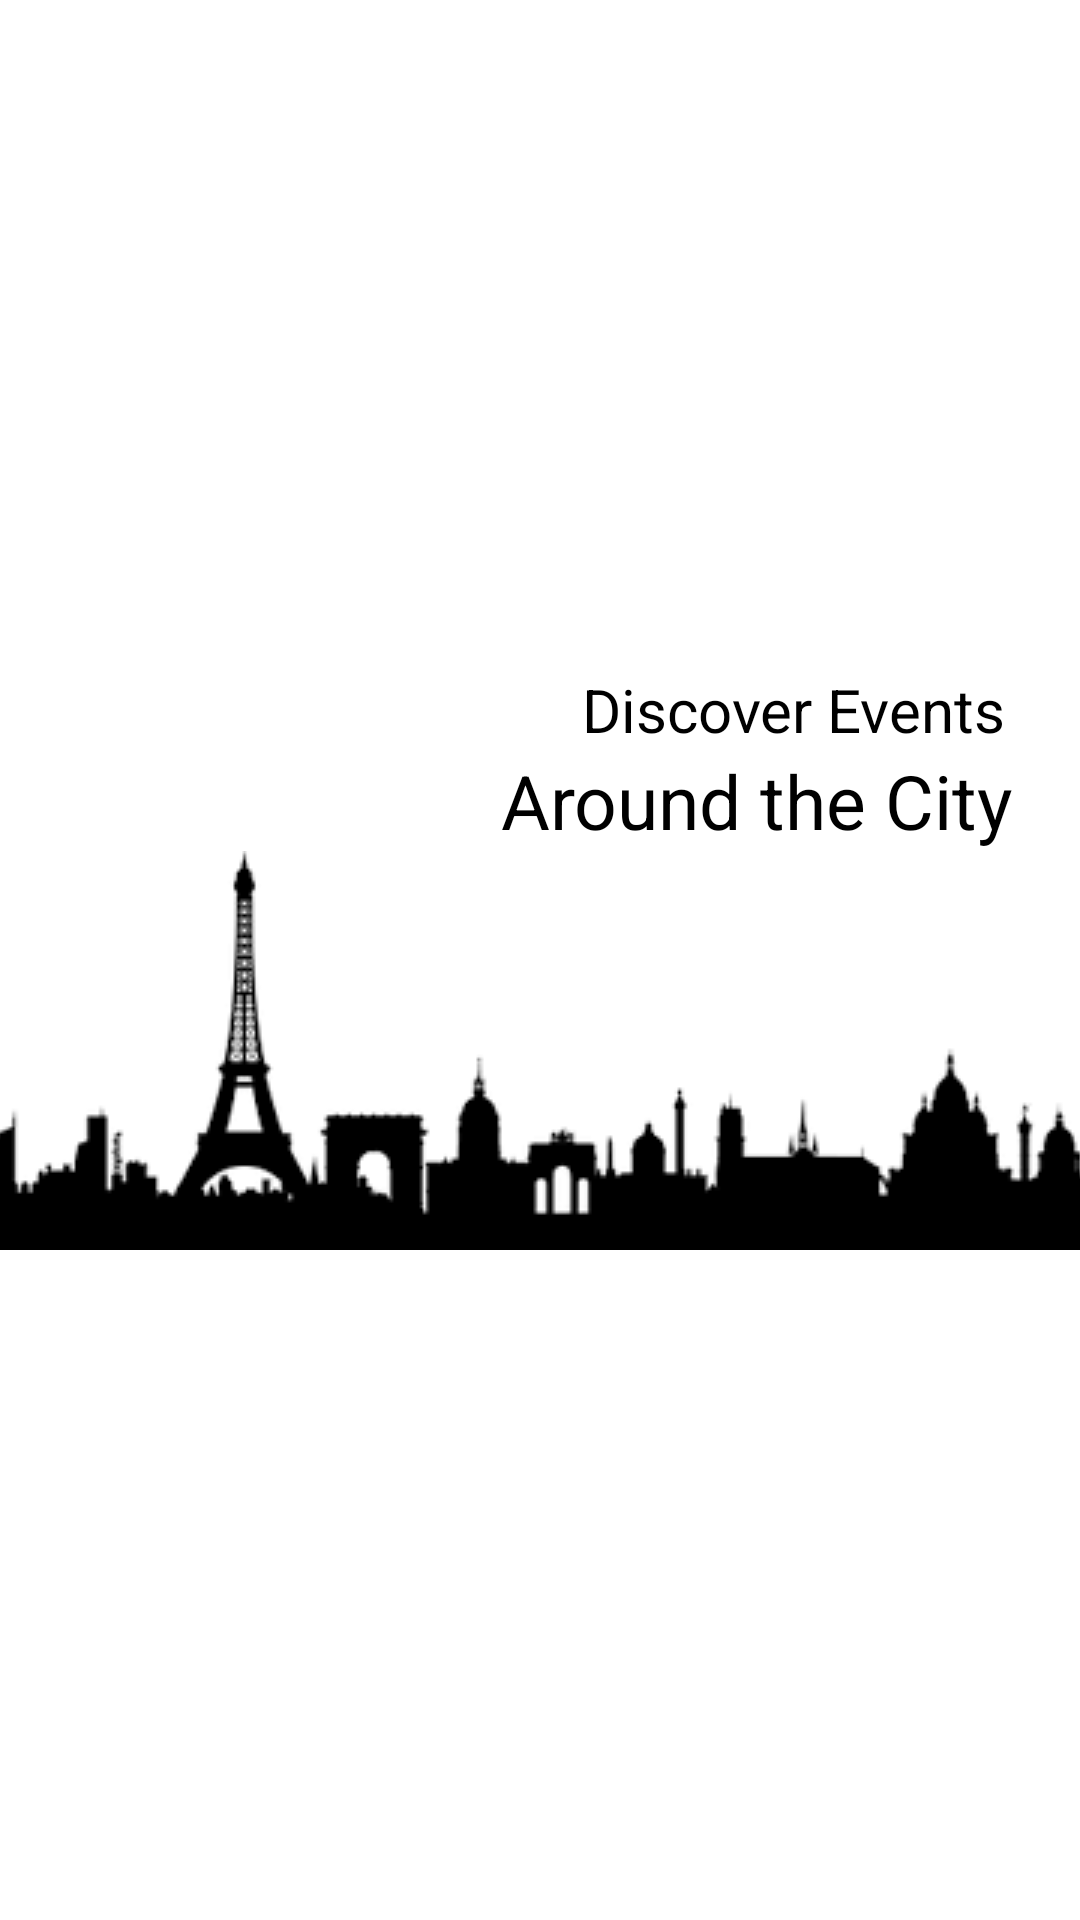

Here is an Android app screen rendered from its layout file. Give the layout XML and the strings, colors and styles it references.
<!-- AndroidManifest.xml: application theme AppTheme -->
<!-- res/layout/splash_screen.xml -->
<?xml version="1.0" encoding="utf-8"?>
<LinearLayout xmlns:android="http://schemas.android.com/apk/res/android"
    android:orientation="vertical" android:layout_width="match_parent"
    android:layout_height="match_parent"
    android:background="@color/colorPrimaryDark"
    android:gravity="center">

    <TextView
        android:layout_width="match_parent"
        android:layout_height="wrap_content"
        android:text="Discover Events"
        android:textSize="20sp"
        android:layout_gravity="end"
        android:gravity="end"
        android:textColor="@color/black"
        android:layout_marginEnd="25dp"/>

    <TextView
        android:textColor="@color/black"
        android:gravity="end"
        android:layout_marginEnd="15dp"
        android:layout_width="match_parent"
        android:layout_height="wrap_content"
        android:text="Around the City"
        android:textSize="25sp"/>
    <ImageView
        android:scaleType="centerCrop"
        android:layout_width="match_parent"
        android:layout_height="wrap_content"
        android:src="@drawable/splashscreen"/>


</LinearLayout>
<!-- resources referenced by this layout -->
<resources>
  <color name="black">#000000</color>
  <color name="colorPrimaryDark">#FFFFFF</color>
  <!-- drawable splashscreen: png bitmap (drawable, 3911 bytes) -->
  <style name="AppTheme" parent="Theme.AppCompat.Light.NoActionBar">
          
          <item name="colorPrimary">@color/colorPrimary</item>
          <item name="colorPrimaryDark">@color/colorPrimaryDark</item>
          <item name="colorAccent">@color/colorAccent</item>
          <item name="android:windowLightStatusBar" tools:targetApi="23">true</item>
  
      </style>
  <color name="colorPrimary">#FFFFFF</color>
  <color name="colorAccent">#aaa</color>
</resources>
